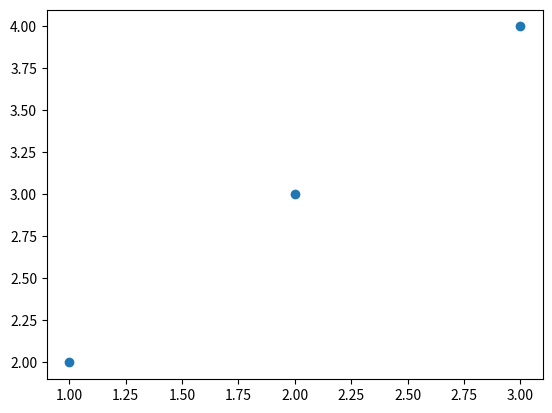

Source code (Python):
"""
QGEM 2018
Dry Lab
Analysis
[redacted]
Start Date: May 2, 2018

This program was made to compute the calculation of concentration of cortisol
"""



import numpy as np
import matplotlib.pyplot as plt


global cortisolBindingRate
global luciferaseUnitLight
global samplingPeriod
global discardPeriod
global targetFunction


def plotGraph(x,y):

    X = np.array(x)
    Y = np.array(y)
    plt.scatter(X,Y)
    plt.show()
    return

def determineFunction(x,y):

    function = np.polyfit(x,y,1,rcond=None, full=False)
    a = function[0]
    b = function[1]
    return a,b

def lambdaFunction(a,b):

    global targetFunction    
    targetFunction = lambda x : a*x + b
    return 
    
   
def main():
    global targetFunction
    x = [1,2,3]
    y = [2,3,4]
    plotGraph(x,y)
    a,b = determineFunction(x,y)
    lambdaFunction(a,b)
    print (targetFunction)
    print (a,b)

    
main()

